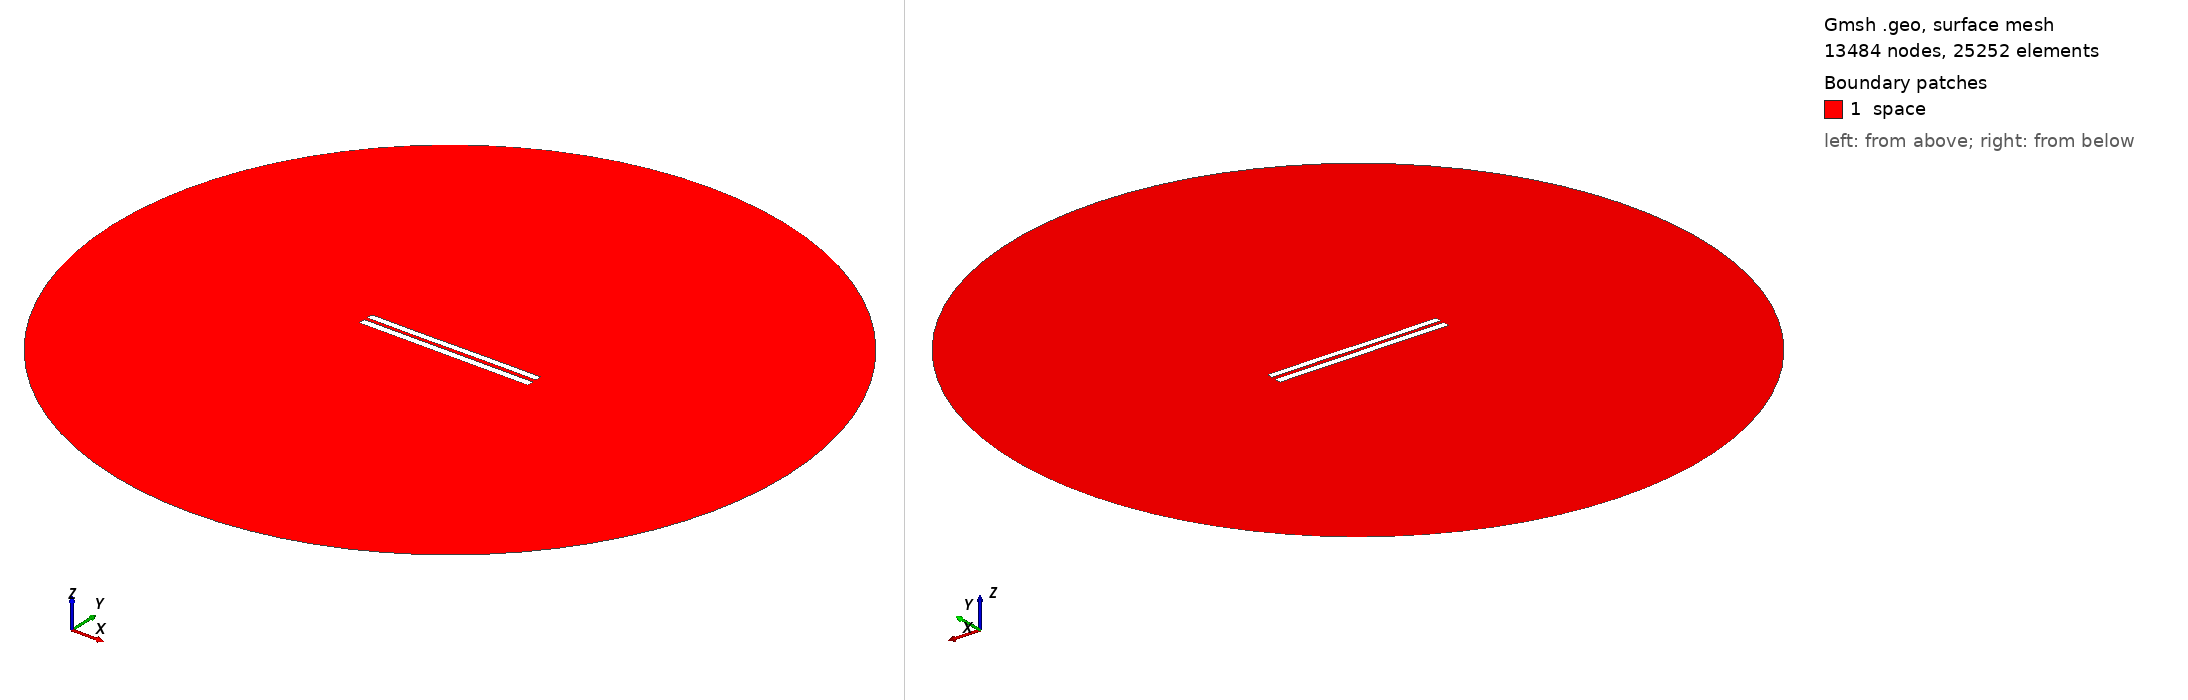

Gmsh geometry script, surface-meshed: 13484 nodes, 25252 surface elements. Boundary patches (legend numbers): 1 space. Left view from above one corner, right view from below the opposite corner. Legend entries are the model's physical surfaces. The drawing asked Gmsh for element sizes between 1% and 20% of the model's largest extent; the script's own settings can give other sizes.

=== 4933.geo (drawn) ===
//---------------------------------------
// Geometry kernel
//---------------------------------------

SetFactory("OpenCASCADE");



//---------------------------------------
// Parameters of the geometry
//---------------------------------------

// Overetch of the upper plate
overetch = 0.125;

// Distance between the plates
distance = 2.0;

// Discretization over the x axis (for the deformation)
nx = 50; 

// Length of the plate
L = 100 - overetch; 

// Number of modes
n = 4; 

// 1st mode coefficient
coeff(1) = 0.15;
beta(1) = 0.596864 * 3.1415926535 / L;

// 2nd mode coefficient
coeff(2) = 0.0;
beta(2) = 1.49418 * 3.1415926535 / L;

// 3rd mode coefficient
coeff(3) = -0.075;
beta(3) = 2.50025 * 3.1415926535 / L;

// 4th mode coefficient
coeff(4) = 0.0;
beta(4) = 3.49999 * 3.1415926535 / L;



//---------------------------------------
// Upper plate (deformed rectangle)
//---------------------------------------

// Coordiantes of the upper plate
xmin = -50;
xmax = 50 - overetch;

// Height of the upper plate
yheight = 4 - 2 * overetch;

// Indexes of the points
UpperID[] = {};
LowerID[] = {};
LeftID[] = {};
RightID[] = {};

// Point index
p = 1;

// Horizontal edges
For i In {1:nx}
    x = xmin + (i-1)*(xmax - xmin)/(nx-1);

    y_bottom = distance / 2 + overetch;
    For j In {1:n}
        C = (Cosh(beta(j)*L) + Cos(beta(j)*L)) / (Sinh(beta(j)*L) + Sin(beta(j)*L));
        y_bottom  = y_bottom + coeff(j) * (Cosh(beta(j)*(x+50)) - Cos(beta(j)*(x+50)) - C * (Sinh(beta(j)*(x+50)) - Sin(beta(j)*(x+50))));
    EndFor

    y_top = y_bottom + yheight;

    Point(p) = {x, y_top, 0, 1.0};
    UpperID[i] = p;
    p = p + 1;

    Point(p) = {x, y_bottom, 0, 1.0};
    LowerID[i] = p;
    p = p + 1;
EndFor

// Create point lists
UpperPts[] = {}; LowerPts[] = {};
For i In {1:nx}
  UpperPts[] += {UpperID[i]};
  LowerPts[] += {LowerID[i]};
EndFor

// Build splines
Spline(1) = {UpperPts[]};
Spline(2) = {LowerPts[]};
Line(3) = {LowerPts[nx-1], UpperPts[nx-1]};
Line(4) = {LowerPts[0], UpperPts[0]};

// Build the plane surface
Curve Loop(1) = {2, 3, -1, -4};
Plane Surface(1) = {1};



//---------------------------------------
// Lower plate (rectangle)
//---------------------------------------

// Vertices
Point(1001) = {-50, -1, 0, 1.0};
Point(1002) = { 50, -1, 0, 1.0};
Point(1003) = { 50,  -5, 0, 1.0};
Point(1004) = {-50,  -5, 0, 1.0};

// Edges
Line(5) = {1001, 1002};
Line(6) = {1002, 1003};
Line(7) = {1003, 1004};
Line(8) = {1004, 1001};

// Plane surface
Line Loop(2) = {5, 6, 7, 8};
Plane Surface(2) = {2}; 



//---------------------------------------
// Outer (fictious) boundary
//---------------------------------------

// Points
Point(1005) = {0, 0, 0};       // Center
Point(1006) = {200, 0, 0};     // Start point
Point(1007) = {0, 200, 0};     // 90 degrees
Point(1008) = {-200, 0, 0};    // 180 degrees
Point(1009) = {0, -200, 0};    // 270 degrees

// Circle arcs (each needs start, center, end)
Circle(9) = {1006, 1005, 1007};
Circle(10) = {1007, 1005, 1008};
Circle(11) = {1008, 1005, 1009};
Circle(12) = {1009, 1005, 1006};

// Plane surface for the entire domain
Curve Loop(3) = {9, 10, 11, 12};
Surface(3) = {3};

// Subtract the plates from the whole domain to obtain the actual domain where we want to solve the equations
BooleanDifference{ Surface{3}; Delete; }{ Surface{1}; Surface{2}; Delete; }




//---------------------------------------
// Transfinite Lines/Curves
//---------------------------------------

// Set the number of points on the boundaries
r = 7;

// Plates
Transfinite Curve {1, 2} = 50*r Using Progression 1;
Transfinite Curve {3, 4} = 2*r Using Progression 1;
Transfinite Line {5, 7} = 50*r Using Progression 1;
Transfinite Line {6, 8} = 2*r Using Progression 1;

// Outer boundary
Transfinite Line {9, 10, 11, 12} = 20 Using Progression 1;



//---------------------------------------
// Physical groups
//---------------------------------------                

// Physical curves (boundaries)
Physical Line("force_segment", 10) = {2};
Physical Line("upper_plate", 11) = {1, 3, 4};
Physical Line("lower_plate", 12) = {5, 6, 7, 8};
Physical Line("boundary", 20) = {9, 10, 11, 12};

// Physical Surfaces
Physical Surface("space", 30) = {3};



//---------------------------------------
// 6. Generate the Mesh
//---------------------------------------

// 2D mesh generation
Mesh 2;
